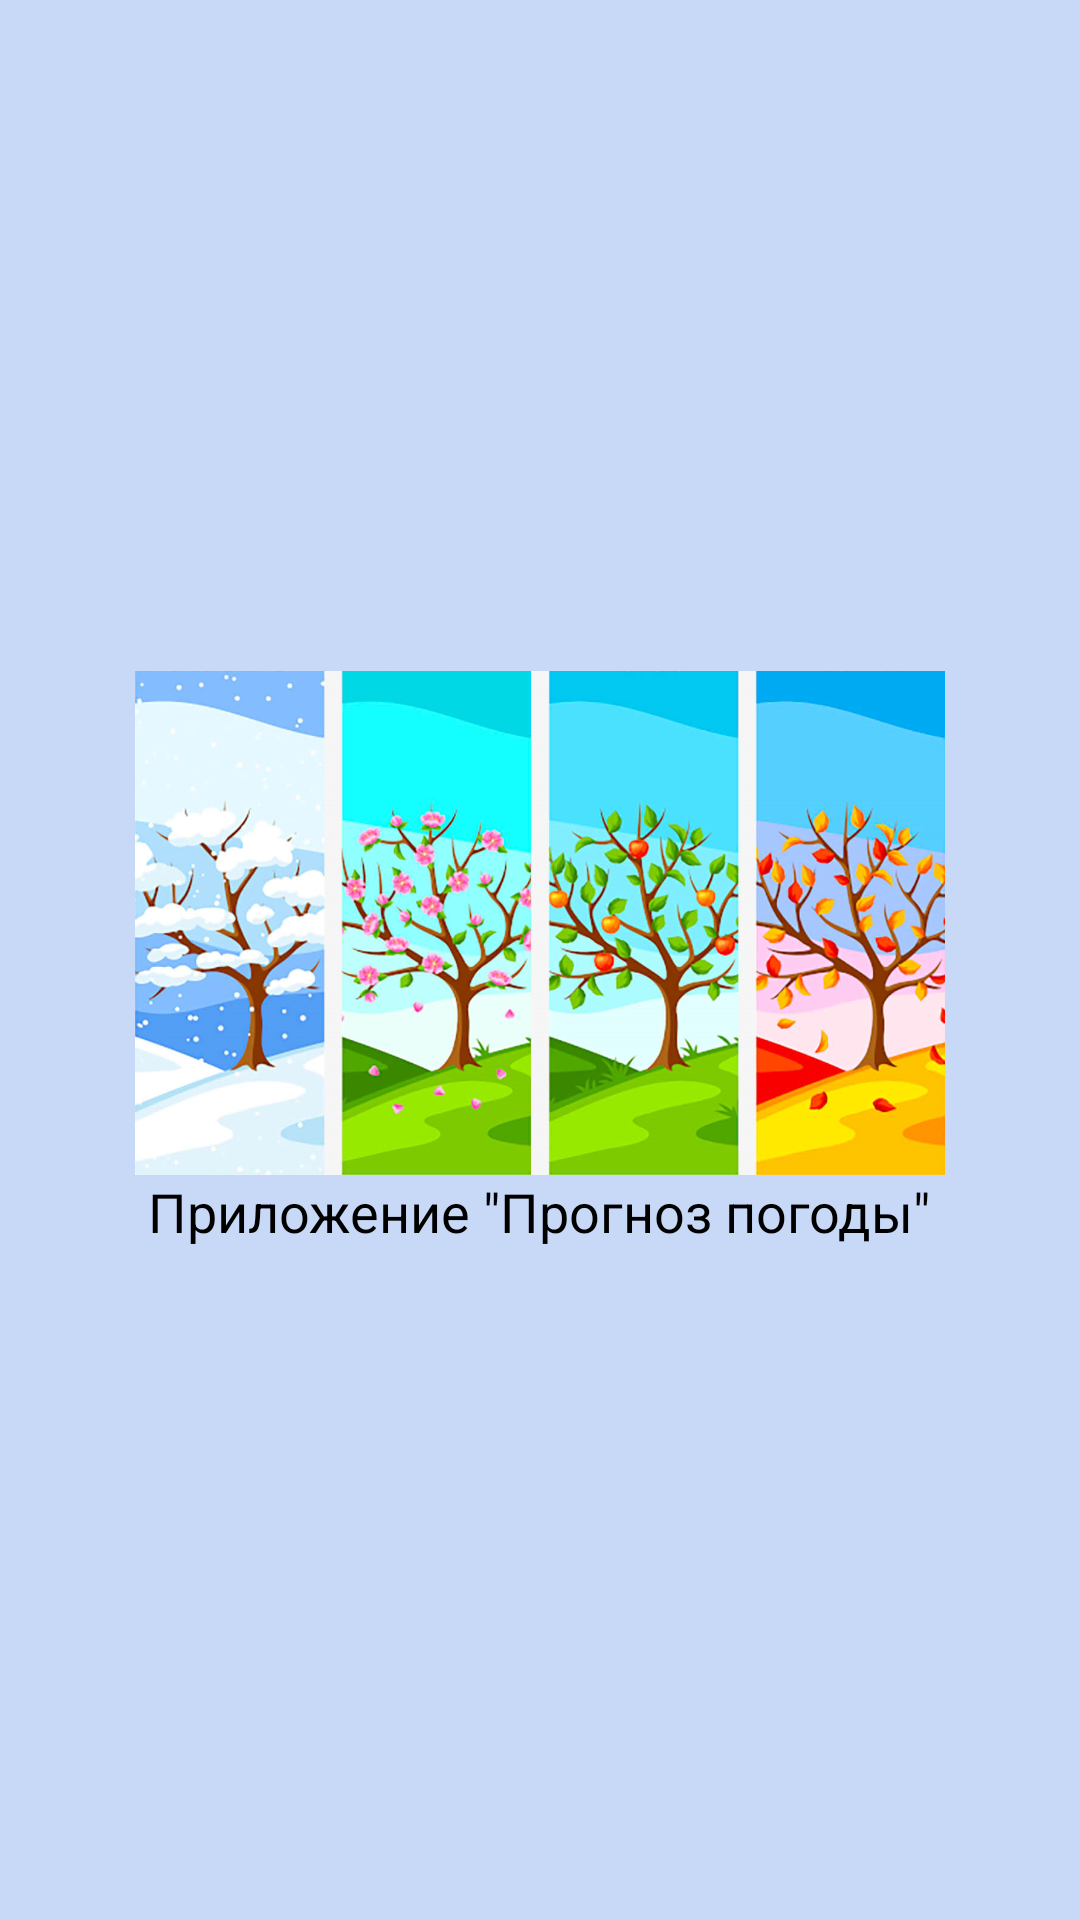

Write the Android layout XML for this screen, with the resource values it uses.
<!-- AndroidManifest.xml: application theme Theme.AvitoWeatherForecast -->
<!-- res/layout/drawer_header.xml -->
<?xml version="1.0" encoding="utf-8"?>
<LinearLayout
    xmlns:android="http://schemas.android.com/apk/res/android"
    xmlns:app="http://schemas.android.com/apk/res-auto"
    android:layout_width="match_parent"
    android:layout_height="wrap_content"
    android:gravity="center"
    android:orientation="vertical">

    <ImageView
        android:layout_width="match_parent"
        android:layout_height="@dimen/header_image_height"
        android:contentDescription="@string/header"
        app:srcCompat="@drawable/image_times_land">
    </ImageView>

    <TextView
        android:layout_width="wrap_content"
        android:layout_height="wrap_content"
        android:text="@string/app_description"
        android:textSize="@dimen/header_image_textSize"/>
</LinearLayout>
<!-- resources referenced by this layout -->
<resources>
  <dimen name="header_image_height">168dp</dimen>
  <dimen name="header_image_textSize">18sp</dimen>
  <!-- drawable image_times_land: png bitmap (drawable-v24, 848932 bytes) -->
  <string name="app_description" translatable="false">Приложение \"Прогноз погоды\"</string>
  <string name="header">header</string>
  <style name="Theme.AvitoWeatherForecast" parent="Theme.MaterialComponents.DayNight.NoActionBar">
          
          <item name="colorPrimary">@color/purple_500</item>
          <item name="colorPrimaryVariant">@color/purple_700</item>
          <item name="colorOnPrimary">@color/customColorBackground</item>
          
          <item name="colorSecondary">@color/teal_200</item>
          <item name="colorSecondaryVariant">@color/teal_700</item>
          <item name="colorOnSecondary">@color/black</item>
          
          <item name="android:statusBarColor">?attr/colorPrimaryVariant</item>
          
          <item name="android:textColor">@color/black</item>
          <item name="customTextColor">@color/black</item>
          <item name="android:background">@color/customColorBackground</item>
          <item name="customBackgroundTint">@color/customColorBackgroundTint</item>
      </style>
  <color name="purple_500">#FF6200EE</color>
  <color name="purple_700">#FF3700B3</color>
  <color name="customColorBackground">#C8D9F8</color>
  <color name="teal_200">#FF03DAC5</color>
  <color name="teal_700">#FF018786</color>
  <color name="black">#FF000000</color>
  <color name="customColorBackgroundTint">#C8D9F8</color>
</resources>
